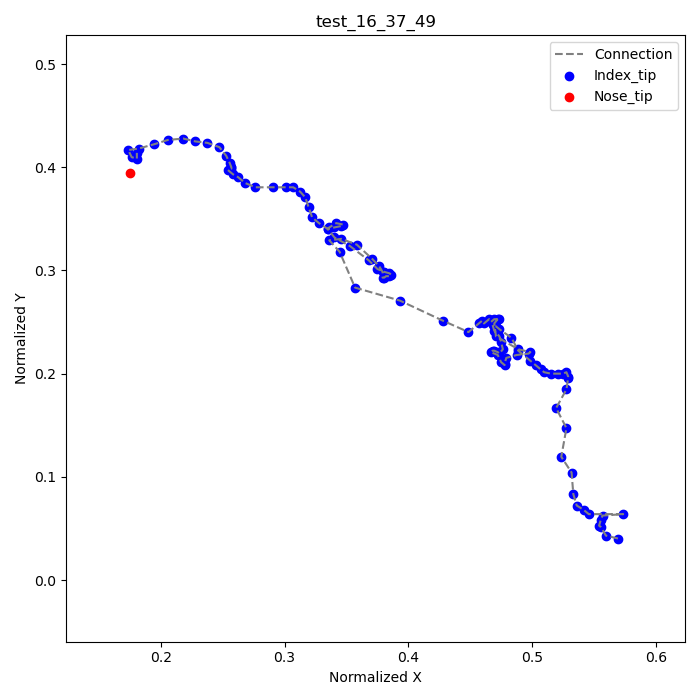

The table this chart was drawn from, first rows:
frame, index_tip_x, index_tip_y, nose_tip_x, nose_tip_y
1, 0.5694, 0.04028, 0.175, 0.3944
2, 0.5597, 0.04306, , 
3, 0.5556, 0.05139, , 
4, 0.5542, 0.05278, , 
5, 0.5556, 0.05833, , 
6, 0.5569, 0.0625, , 
7, 0.5736, 0.06389, , 
8, 0.5458, 0.06389, , 
9, 0.5417, 0.06806, , 
10, 0.5361, 0.07222, , 
11, 0.5333, 0.08333, , 
12, 0.5319, 0.1042, , 
13, 0.5236, 0.1194, , 
14, 0.5278, 0.1472, , 
15, 0.5194, 0.1667, , 
16, 0.5278, 0.1847, , 
17, 0.5292, 0.1958, , 
18, 0.5292, 0.1972, , 
19, 0.5278, 0.2014, , 
20, 0.525, 0.2, , 
21, 0.5208, 0.2, , 
22, 0.5153, 0.2, , 
23, 0.5097, 0.2014, , 
24, 0.5069, 0.2042, , 
25, 0.5028, 0.2083, , 
26, 0.4986, 0.2125, , 
27, 0.4889, 0.2222, , 
28, 0.4833, 0.2347, , 
29, 0.4736, 0.2431, , 
30, 0.4708, 0.2458, , 
31, 0.4681, 0.2472, , 
32, 0.4694, 0.2417, , 
33, 0.4736, 0.2361, , 
34, 0.475, 0.2306, , 
35, 0.4764, 0.2236, , 
36, 0.4736, 0.2194, , 
37, 0.4722, 0.2208, , 
38, 0.4694, 0.2222, , 
39, 0.4681, 0.2222, , 
40, 0.4667, 0.2208, , 
41, 0.4722, 0.2181, , 
42, 0.475, 0.2111, , 
43, 0.4778, 0.2083, , 
44, 0.4778, 0.2097, , 
45, 0.4792, 0.2153, , 
46, 0.4875, 0.2181, , 
47, 0.4972, 0.2194, , 
48, 0.4986, 0.2208, , 
49, 0.4889, 0.2236, , 
50, 0.4708, 0.2361, , 
51, 0.4694, 0.2486, , 
52, 0.4722, 0.2528, , 
53, 0.4736, 0.2528, , 
54, 0.4694, 0.2528, , 
55, 0.4667, 0.25, , 
56, 0.4653, 0.2528, , 
57, 0.4611, 0.2486, , 
58, 0.4597, 0.2514, , 
59, 0.4569, 0.2486, , 
60, 0.4486, 0.2403, , 
... 57 more rows
